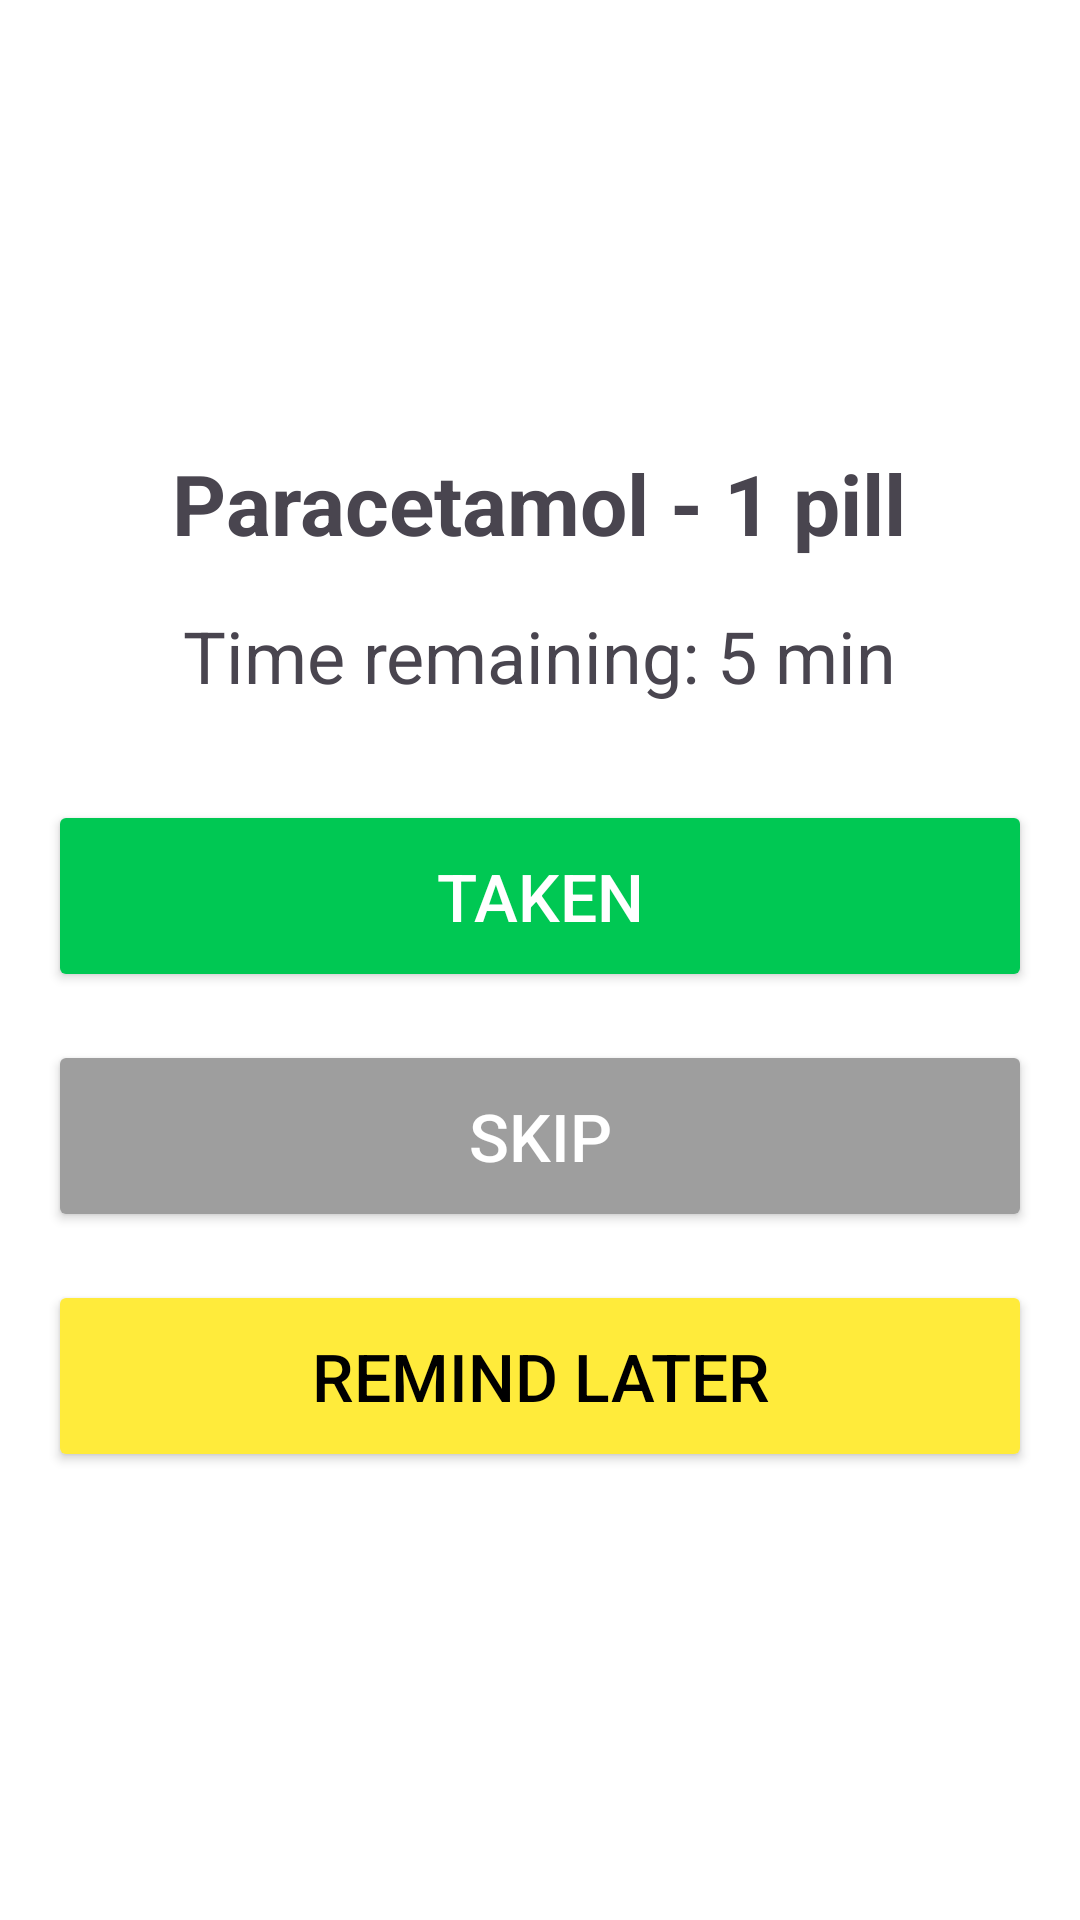

Layout XML and referenced resources for this Android screen:
<!-- AndroidManifest.xml: application theme Theme.DawaLo -->
<!-- res/layout/activity_remainder.xml -->
<LinearLayout
    xmlns:android="http://schemas.android.com/apk/res/android"
    android:orientation="vertical"
    android:gravity="center"
    android:background="@color/white"
    android:layout_width="match_parent"
    android:layout_height="match_parent"
    android:padding="16dp">

    <TextView
        android:id="@+id/tvMedicineName"
        android:text="Paracetamol - 1 pill"
        android:textSize="28sp"
        android:textStyle="bold"
        android:layout_marginBottom="16dp"
        android:layout_height="wrap_content"
        android:layout_width="wrap_content"/>

    <TextView
        android:id="@+id/tvCountdown"
        android:text="Time remaining: 5 min"
        android:textSize="24sp"
        android:layout_marginBottom="32dp"
        android:layout_height="wrap_content"
        android:layout_width="wrap_content"/>

    <Button
        android:id="@+id/btnTaken"
        android:text="TAKEN"
        android:layout_width="match_parent"
        android:layout_height="64dp"
        android:backgroundTint="@color/accent"
        android:textColor="@color/white"
        android:textSize="22sp"
        android:layout_marginBottom="16dp"/>

    <Button
        android:id="@+id/btnSkip"
        android:text="SKIP"
        android:layout_width="match_parent"
        android:layout_height="64dp"
        android:backgroundTint="@color/grey"
        android:textColor="@color/white"
        android:textSize="22sp"
        android:layout_marginBottom="16dp"/>

    <Button
        android:id="@+id/btnRemindLater"
        android:text="REMIND LATER"
        android:layout_width="match_parent"
        android:layout_height="64dp"
        android:backgroundTint="@color/yellow"
        android:textColor="@color/black"
        android:textSize="22sp"/>

</LinearLayout>
<!-- resources referenced by this layout -->
<resources>
  <color name="accent">#00C853</color>
  <color name="black">#FF000000</color>
  <color name="grey">#9E9E9E</color>
  <color name="white">#FFFFFFFF</color>
  <color name="yellow">#FFEB3B</color>
  <style name="Theme.DawaLo" parent="Base.Theme.DawaLo" />
  <style name="Base.Theme.DawaLo" parent="Theme.Material3.DayNight.NoActionBar">
          <item name="colorPrimary">@color/primary_green</item>
          <item name="colorPrimaryVariant">@color/primary_green_dark</item>
          <item name="colorOnPrimary">@color/white</item>
          <item name="colorSecondary">@color/primary_green_light</item>
          <item name="colorSecondaryVariant">@color/primary_green</item>
          <item name="colorOnSecondary">@color/white</item>
          <item name="colorSurface">@color/card_background</item>
          <item name="colorOnSurface">@color/text_primary</item>
          <item name="android:colorBackground">@color/background</item>
          <item name="android:statusBarColor">@color/primary_green_dark</item>
          <item name="android:navigationBarColor">@color/white</item>
          <item name="android:windowLightStatusBar">false</item>
      </style>
  <color name="primary_green">#2E7D32</color>
  <color name="primary_green_dark">#1B5E20</color>
  <color name="primary_green_light">#66BB6A</color>
  <color name="card_background">#FFFFFF</color>
  <color name="text_primary">#1B5E20</color>
  <color name="background">#F1F8E9</color>
</resources>
